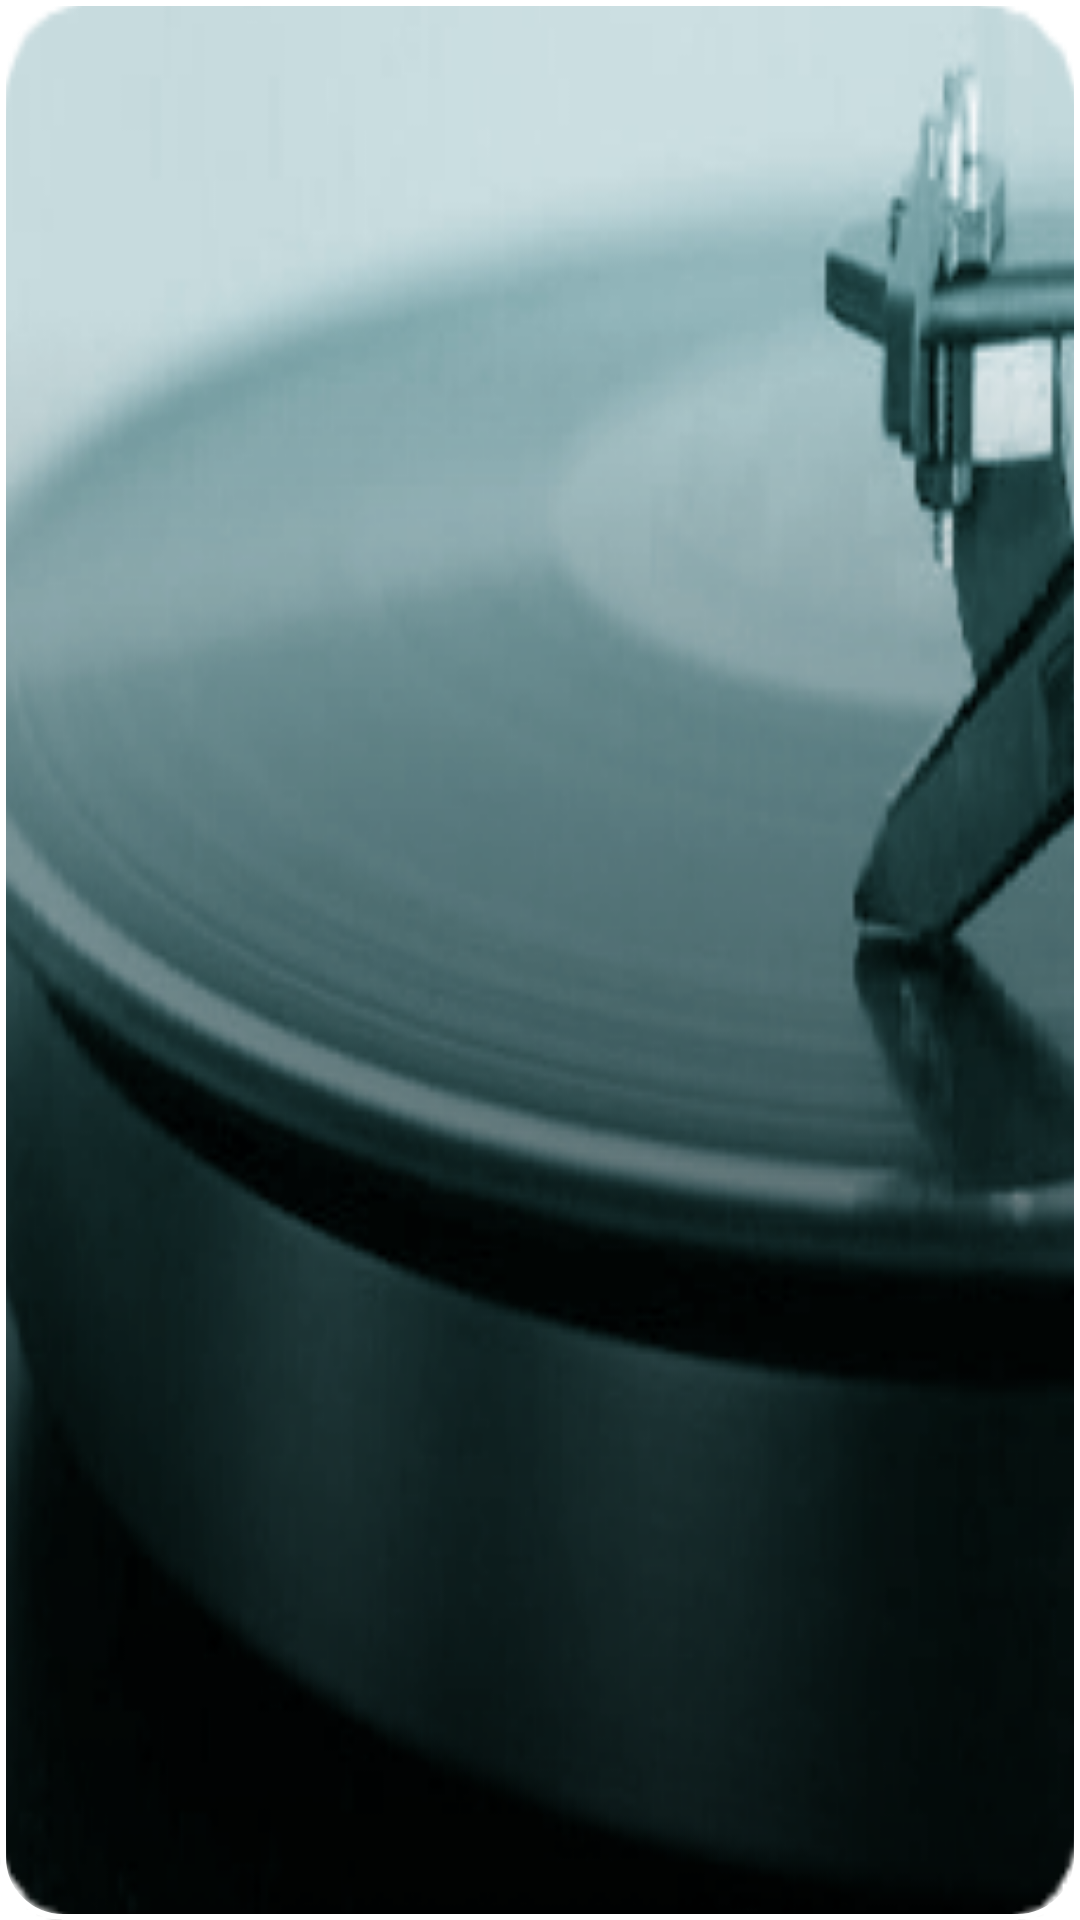

The Android layout XML behind this screen, and the referenced resources:
<!-- AndroidManifest.xml: application theme Theme.VirtualDisplayTest -->
<!-- res/layout/music_page.xml -->
<?xml version="1.0" encoding="utf-8"?>
<androidx.constraintlayout.widget.ConstraintLayout xmlns:android="http://schemas.android.com/apk/res/android"
    android:layout_width="match_parent"
    android:layout_height="match_parent">

    <FrameLayout xmlns:android="http://schemas.android.com/apk/res/android"
        android:id="@+id/music_page"
        android:layout_width="match_parent"
        android:layout_height="match_parent"
        android:background="@drawable/music" >

        <TextView
            android:id="@+id/musicTitle"
            android:layout_width="wrap_content"
            android:layout_height="wrap_content"
            android:layout_gravity="center"
            android:textSize="24sp"
            android:textColor="@android:color/black"
            android:textStyle="bold" />
    </FrameLayout>

</androidx.constraintlayout.widget.ConstraintLayout>
<!-- resources referenced by this layout -->
<resources>
  <!-- drawable music (drawable) -->
  <?xml version="1.0" encoding="utf-8"?>
  <layer-list xmlns:android="http://schemas.android.com/apk/res/android">
  
      <item>
          <bitmap
              android:src="@drawable/music_no_album_background"
              android:gravity="fill" />
      </item>
  
      <item>
          <shape android:shape="rectangle">
              <corners android:radius="20dp" />
              <stroke android:width="2dp" android:color="#FFFFFF" />
              <solid android:color="@android:color/transparent" />
          </shape>
      </item>
  
  
  
  </layer-list>
  <style name="Theme.VirtualDisplayTest" parent="Theme.MaterialComponents.DayNight.NoActionBar">
          <item name="colorPrimary">@color/purple_500</item>
          <item name="colorPrimaryVariant">@color/purple_700</item>
          <item name="colorSecondary">@color/teal_200</item>
      </style>
  <!-- drawable music_no_album_background: png bitmap (drawable, 60000 bytes) -->
  <!-- not gathered from this repository: default colours our renderer supplied (Android Studio template values) -->
  <color name="purple_500">#FF6200EE</color>
  <color name="purple_700">#FF3700B3</color>
  <color name="teal_200">#FF03DAC5</color>
</resources>
